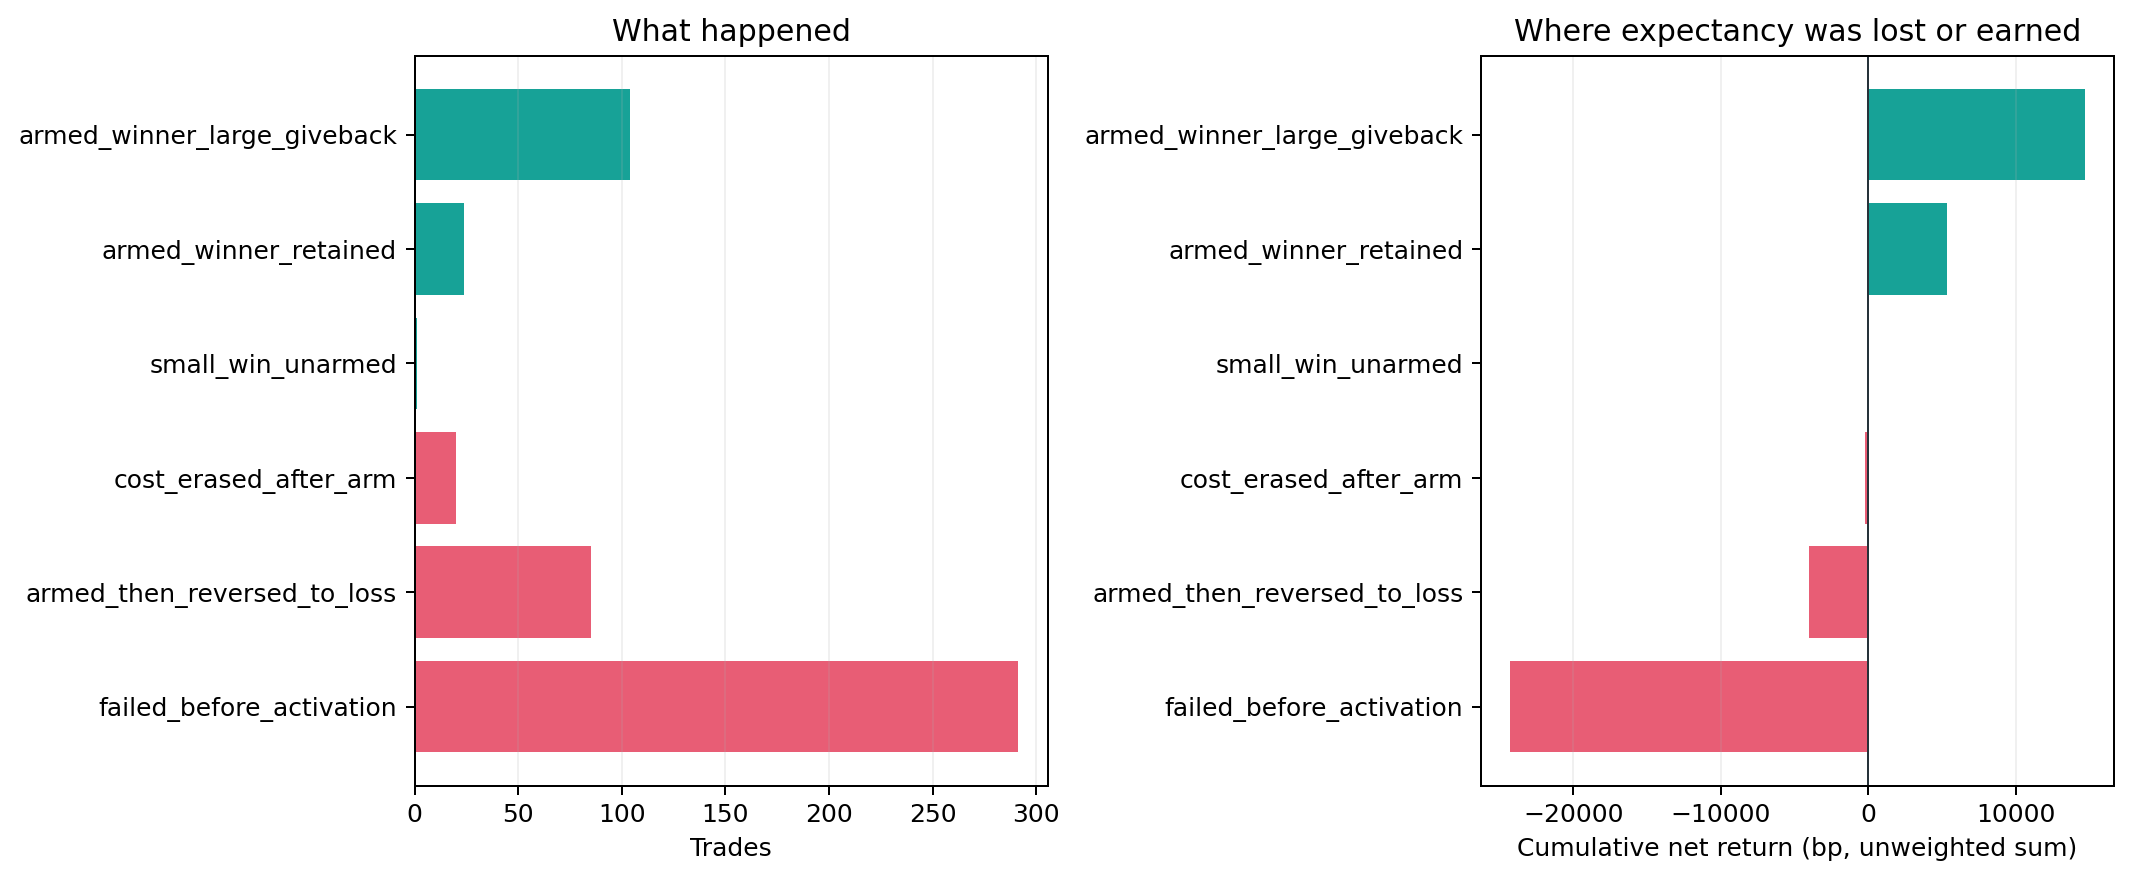

Data behind this chart, as committed beside it:
failure_category, events, mean_net_bp, cumulative_net_bp, mean_mfe_at_exit_atr, mean_exit_giveback_atr
failed_before_activation, 291, -83.53, -24307, 0.8918, 2.892
armed_then_reversed_to_loss, 85, -47.49, -4037, 4.269, 5.148
cost_erased_after_arm, 20, -10.48, -209.6, 5.056, 4.734
small_win_unarmed, 1, 20.61, 20.61, 1.964, 0.4353
armed_winner_retained, 24, 221.7, 5321, 8.286, 1.275
armed_winner_large_giveback, 104, 141.5, 14716, 10.84, 5.056
